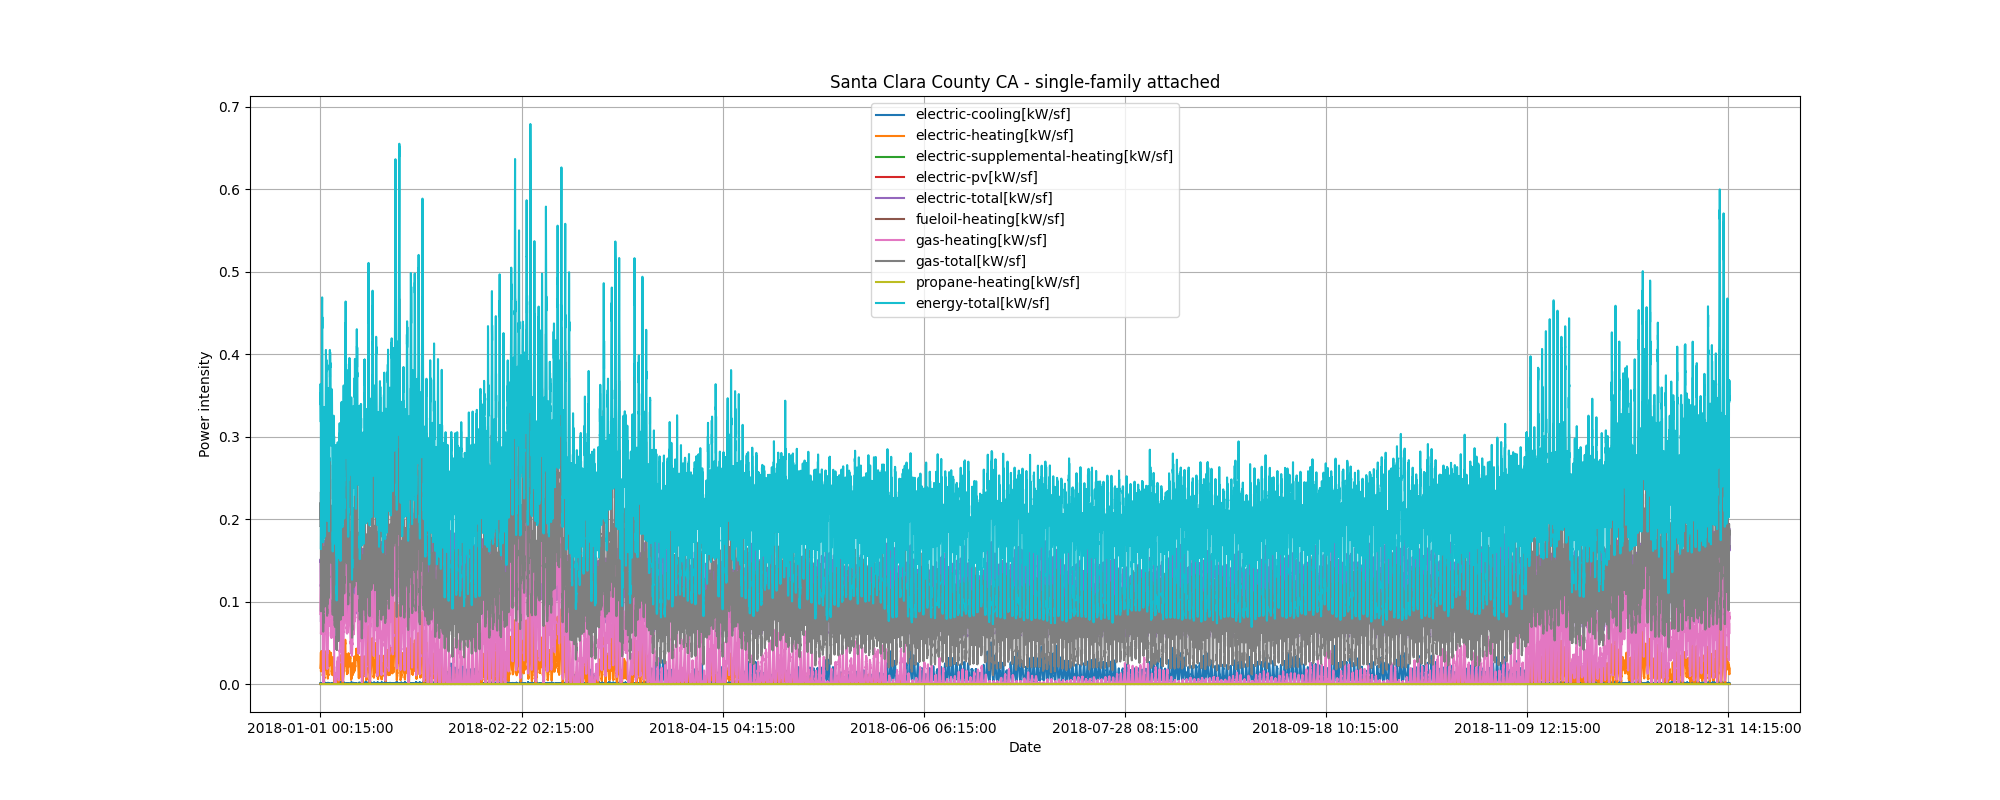

The data file committed next to this chart (first rows):
datetime, temperature, solar, cooling, heating, pv, total
2018-01-01 01:00:00, 9.4, 0.0, 70.3, 2432, -0.0, 15328
2018-01-01 02:00:00, 9.4, 0.0, 31.9, 2637, -0.0, 13584
2018-01-01 03:00:00, 7.8, 0.0, 32.6, 3986, -0.0, 12430
2018-01-01 04:00:00, 7.2, 0.0, 42.6, 1860, -0.0, 8104
2018-01-01 05:00:00, 7.0, 0.0, 49.3, 1942, -0.0, 8342
2018-01-01 06:00:00, 6.7, 0.0, 7.1, 3448, -0.0, 9312
2018-01-01 07:00:00, 5.4, 0.0, 2.5, 4151, -0.0, 10058
2018-01-01 08:00:00, 6.1, 4.0, 8.7, 3438, -0.0, 9658
2018-01-01 09:00:00, 7.2, 67.0, 34.7, 3322, -0.0, 11382
2018-01-01 10:00:00, 11.1, 176.5, 15.8, 3452, -0.0, 13509
2018-01-01 11:00:00, 12.8, 313.5, 5.6, 3669, -0.0, 14814
2018-01-01 12:00:00, 14.4, 405.5, 2.3, 3412, -0.0, 16713
2018-01-01 13:00:00, 15.0, 452.5, 46.3, 1793, -0.0, 12852
2018-01-01 14:00:00, 16.1, 400.0, 16.8, 1547, -0.0, 12749
2018-01-01 15:00:00, 16.1, 329.5, 83.2, 1059, -0.0, 11230
2018-01-01 16:00:00, 14.4, 225.0, 191.5, 1019, -0.0, 10617
2018-01-01 17:00:00, 12.2, 83.0, 330.1, 1003, -0.0, 11692
2018-01-01 18:00:00, 12.8, 2.5, 414.8, 700.0, -0.0, 10639
2018-01-01 19:00:00, 12.2, 0.0, 411.8, 433.5, -0.0, 11340
2018-01-01 20:00:00, 11.1, 0.0, 341.5, 565.0, -0.0, 12708
2018-01-01 21:00:00, 10.6, 0.0, 251.8, 399.7, -0.0, 14829
2018-01-01 22:00:00, 10.6, 0.0, 241.2, 323.5, -0.0, 16815
2018-01-01 23:00:00, 10.0, 0.0, 195.1, 464.4, -0.0, 16972
2018-01-02 00:00:00, 9.4, 0.0, 142.6, 752.6, -0.0, 17736
2018-01-02 01:00:00, 10.0, 0.0, 146.7, 898.4, -0.0, 13968
2018-01-02 02:00:00, 8.9, 0.0, 97.3, 1273, -0.0, 11103
2018-01-02 03:00:00, 8.3, 0.0, 65.5, 1723, -0.0, 10931
2018-01-02 04:00:00, 8.3, 0.0, 62.1, 2157, -0.0, 9534
2018-01-02 05:00:00, 7.8, 0.0, 44.7, 2345, -0.0, 8881
2018-01-02 06:00:00, 8.9, 0.0, 13.0, 3540, -0.0, 9449
2018-01-02 07:00:00, 9.4, 0.0, 10.6, 4106, -0.0, 9756
2018-01-02 08:00:00, 8.3, 3.0, 13.0, 3791, -0.0, 9806
2018-01-02 09:00:00, 10.0, 53.0, 46.5, 3189, -0.0, 11174
2018-01-02 10:00:00, 11.1, 137.5, 49.3, 2557, -0.0, 12944
2018-01-02 11:00:00, 13.3, 198.0, 17.3, 3292, -0.0, 14019
2018-01-02 12:00:00, 12.8, 180.0, 23.1, 2799, -0.0, 13345
2018-01-02 13:00:00, 13.9, 126.5, 29.0, 1835, -0.0, 11893
2018-01-02 14:00:00, 13.9, 120.5, 22.7, 1763, -0.0, 11676
2018-01-02 15:00:00, 14.4, 117.5, 6.1, 1750, -0.0, 13162
2018-01-02 16:00:00, 13.9, 96.5, 27.0, 1686, -0.0, 12233
2018-01-02 17:00:00, 12.2, 24.0, 19.0, 1777, -0.0, 11773
2018-01-02 18:00:00, 11.7, 1.0, 48.0, 1600, -0.0, 12547
2018-01-02 19:00:00, 12.2, 0.0, 87.6, 1370, -0.0, 13484
2018-01-02 20:00:00, 10.6, 0.0, 40.2, 1483, -0.0, 13013
2018-01-02 21:00:00, 11.7, 0.0, 67.4, 1291, -0.0, 15852
2018-01-02 22:00:00, 11.1, 0.0, 103.6, 845.6, -0.0, 18071
2018-01-02 23:00:00, 11.7, 0.0, 139.5, 823.7, -0.0, 16376
2018-01-03 00:00:00, 10.0, 0.0, 97.3, 1087, -0.0, 16079
2018-01-03 01:00:00, 10.0, 0.0, 112.1, 1228, -0.0, 14890
2018-01-03 02:00:00, 9.4, 0.0, 66.5, 1272, -0.0, 10675
2018-01-03 03:00:00, 9.4, 0.0, 38.3, 2014, -0.0, 9691
2018-01-03 04:00:00, 9.4, 0.0, 30.2, 2609, -0.0, 9632
2018-01-03 05:00:00, 8.9, 0.0, 43.0, 2615, -0.0, 8453
2018-01-03 06:00:00, 9.4, 0.0, 24.4, 3608, -0.0, 9373
2018-01-03 07:00:00, 8.9, 0.0, 18.0, 4156, -0.0, 9922
2018-01-03 08:00:00, 9.4, 1.0, 13.4, 3738, -0.0, 10201
2018-01-03 09:00:00, 10.6, 13.0, 15.7, 3125, -0.0, 10898
2018-01-03 10:00:00, 11.7, 21.5, 42.8, 2404, -0.0, 11608
2018-01-03 11:00:00, 12.2, 27.5, 19.5, 3334, -0.0, 13964
2018-01-03 12:00:00, 12.2, 26.5, 2.1, 2931, -0.0, 13892
... 8,700 more rows
